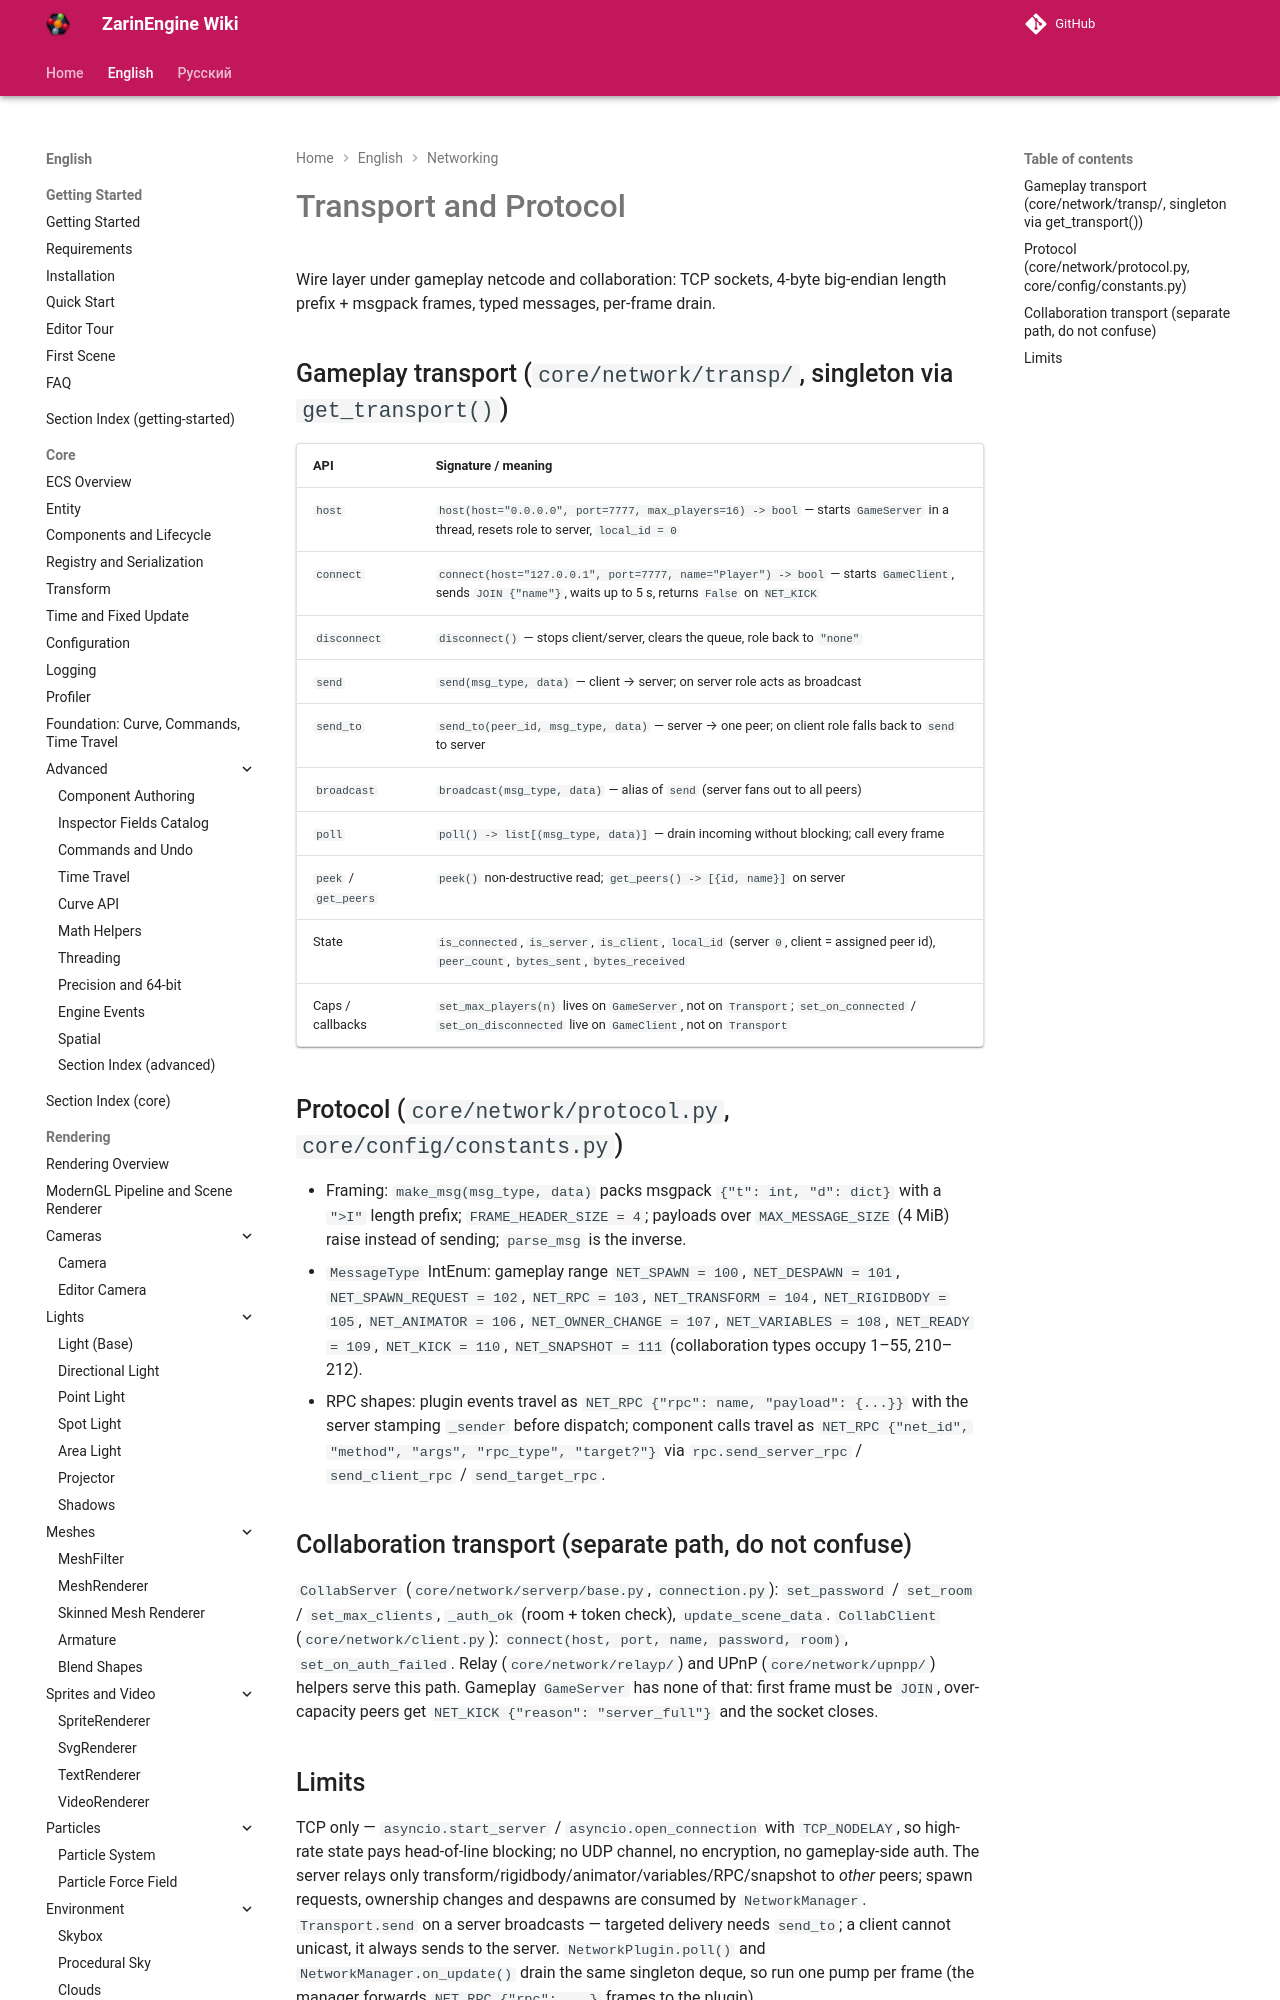

repository: EgorKonstrukt/ZarinEngineWiki · page: en/networking/transport-protocol/index.html · generator: mkdocs

# Transport and Protocol

Wire layer under gameplay netcode and collaboration: TCP sockets, 4-byte big-endian length prefix + msgpack frames, typed messages, per-frame drain.

## Gameplay transport (`core/network/transp/`, singleton via `get_transport()`)
